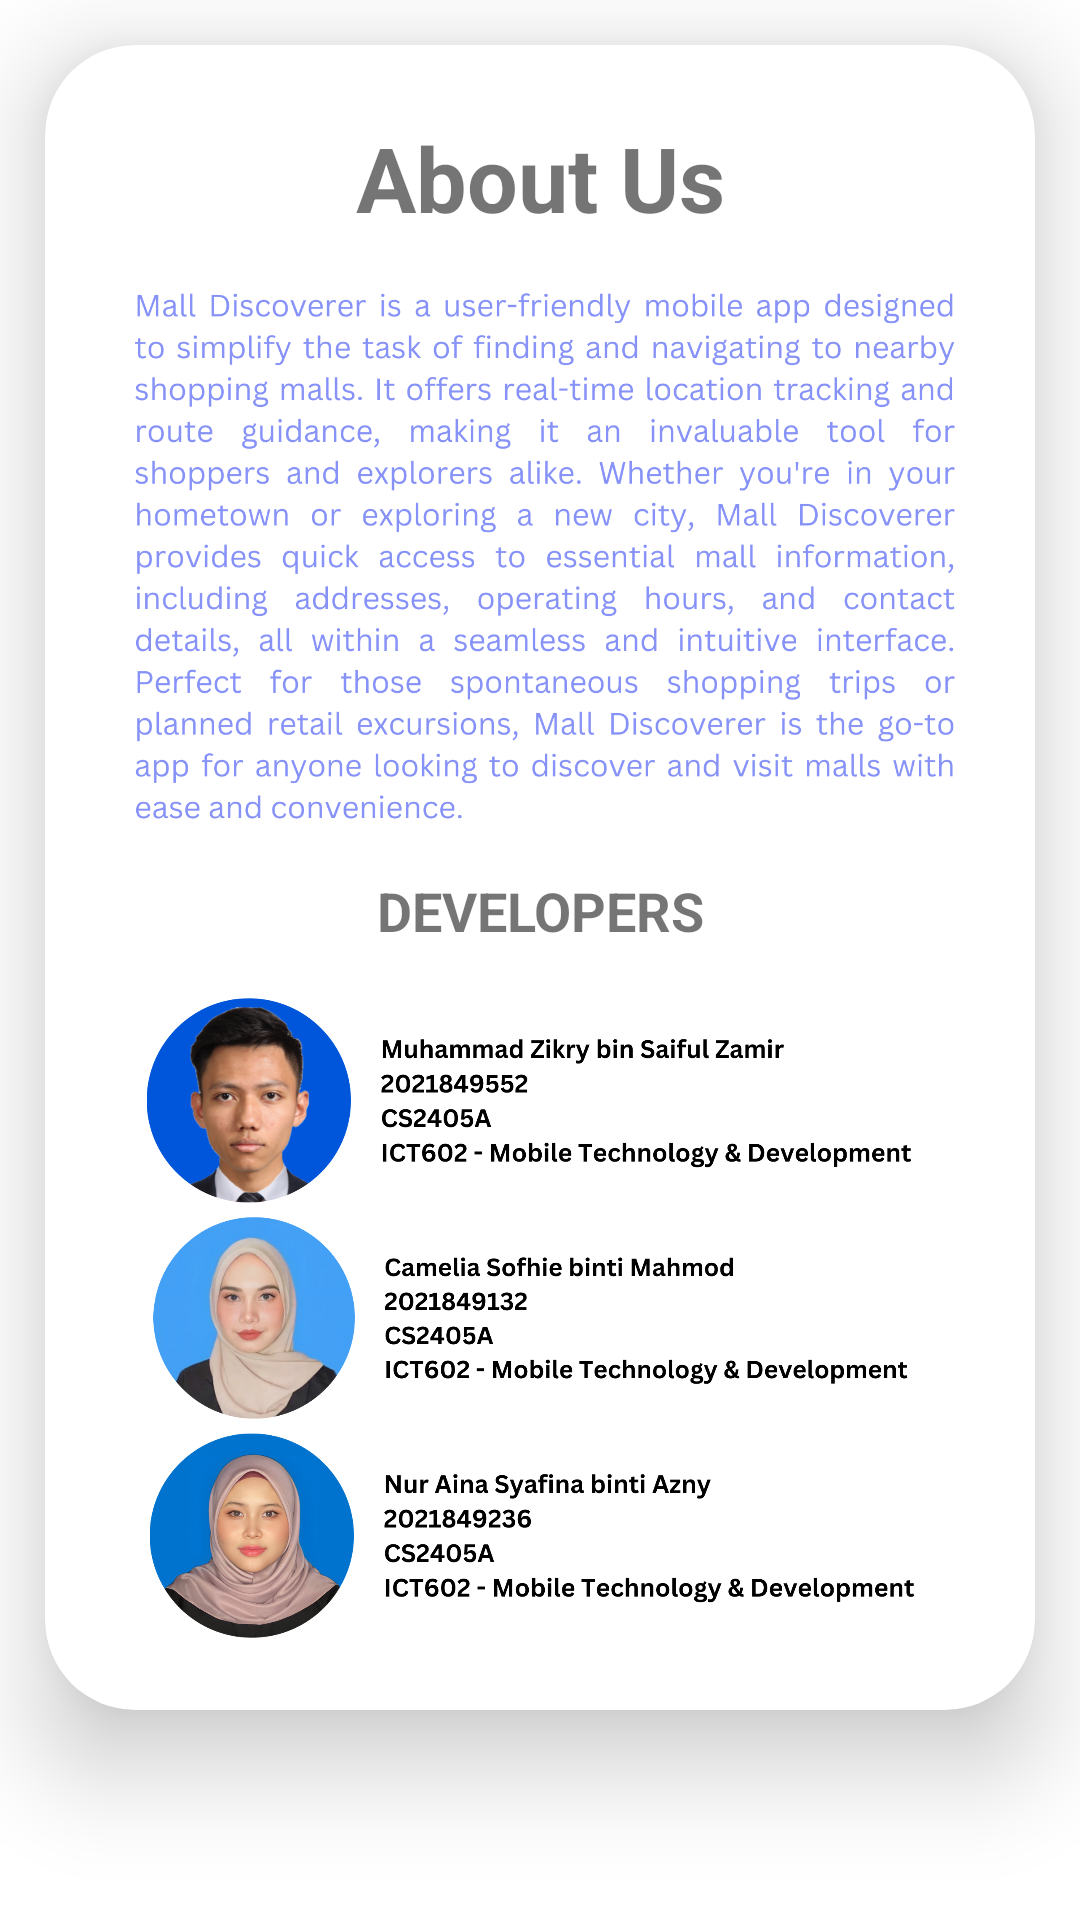

Write the Android layout XML for this screen, with the resource values it uses.
<!-- AndroidManifest.xml: application theme Theme.Mall -->
<!-- res/layout/fragment_profile.xml -->
<?xml version="1.0" encoding="utf-8"?>
<androidx.constraintlayout.widget.ConstraintLayout xmlns:android="http://schemas.android.com/apk/res/android"
    xmlns:app="http://schemas.android.com/apk/res-auto"
    xmlns:tools="http://schemas.android.com/tools"
    android:id="@+id/linearLayout"
    android:layout_width="match_parent"
    android:layout_height="match_parent"
    android:background="@drawable/profilebkg"
    android:gravity="center"
    tools:context=".ProfileFragment">

    <androidx.cardview.widget.CardView
        android:id="@+id/cardView"
        android:layout_width="0dp"
        android:layout_height="0dp"
        android:layout_marginStart="15dp"
        android:layout_marginLeft="15dp"
        android:layout_marginTop="15dp"
        android:layout_marginEnd="15dp"
        android:layout_marginRight="15dp"
        android:layout_marginBottom="70dp"
        app:cardCornerRadius="30dp"
        app:cardElevation="20dp"
        app:layout_constraintBottom_toBottomOf="parent"
        app:layout_constraintEnd_toEndOf="parent"
        app:layout_constraintStart_toStartOf="parent"
        app:layout_constraintTop_toTopOf="parent">

        <LinearLayout
            android:layout_width="match_parent"
            android:layout_height="match_parent"
            android:background="@drawable/lavender_border"
            android:orientation="vertical"
            android:padding="24dp">

            <TextView
                android:layout_width="match_parent"
                android:layout_height="wrap_content"
                android:gravity="center_horizontal"
                android:text="About Us"
                android:textAlignment="center"
                android:textColor="@color/lavender"
                android:textSize="30sp"
                android:textStyle="bold" />


            <ImageView
                android:id="@+id/imageView5"
                android:layout_width="285dp"
                android:layout_height="212dp"
                app:srcCompat="@drawable/desc" />

            <TextView
                android:layout_width="match_parent"
                android:layout_height="39dp"
                android:gravity="center_horizontal"
                android:text="DEVELOPERS"
                android:textAlignment="center"
                android:textColor="@color/lavender"
                android:textSize="18sp"
                android:textStyle="bold" />

            <ImageView
                android:id="@+id/imageView"
                android:layout_width="275dp"
                android:layout_height="73dp"
                app:srcCompat="@drawable/zikry" />

            <ImageView
                android:id="@+id/imageView2"
                android:layout_width="276dp"
                android:layout_height="72dp"
                app:srcCompat="@drawable/sofhie" />

            <ImageView
                android:id="@+id/imageView3"
                android:layout_width="277dp"
                android:layout_height="73dp"
                app:srcCompat="@drawable/aina" />

            <ImageView
                android:id="@+id/imageView4"
                android:layout_width="276dp"
                android:layout_height="70dp"
                app:srcCompat="@drawable/haq" />

            <TextView
                android:id="@+id/welcome"
                android:layout_width="wrap_content"
                android:layout_height="wrap_content"
                android:baselineAligned="false"
                android:text="Account:"
                android:textColor="@color/lavender"
                android:textSize="20sp"
                android:textStyle="bold"
                app:layout_constraintStart_toStartOf="parent"
                app:layout_constraintTop_toTopOf="parent"
                android:layout_marginTop="20dp"/>

            <TextView
                android:id="@+id/userName"
                android:layout_width="wrap_content"
                android:layout_height="wrap_content"
                android:text="name"
                android:textColor="@color/lavender"
                android:textSize="25sp"
                android:textStyle="bold"
                app:layout_constraintEnd_toEndOf="parent"
                app:layout_constraintStart_toStartOf="parent"
                app:layout_constraintTop_toTopOf="parent"
                />

            <Button
                android:id="@+id/logout"
                android:layout_width="wrap_content"
                android:layout_height="wrap_content"
                android:text="Log Out" />

        </LinearLayout>

    </androidx.cardview.widget.CardView>

</androidx.constraintlayout.widget.ConstraintLayout>
<!-- resources referenced by this layout -->
<resources>
  <!-- drawable aina: png bitmap (drawable, 313580 bytes) -->
  <!-- drawable desc: png bitmap (drawable, 244485 bytes) -->
  <!-- drawable haq: png bitmap (drawable, 246574 bytes) -->
  <!-- drawable sofhie: png bitmap (drawable, 266752 bytes) -->
  <!-- drawable zikry: png bitmap (drawable, 254105 bytes) -->
  <style name="Theme.Mall" parent="Base.Theme.Mall" />
  <style name="Base.Theme.Mall" parent="Theme.MaterialComponents.DayNight.NoActionBar">
          
          <item name="colorPrimary">@color/lavender</item>
          <item name="colorPrimaryVariant">@color/lavender</item>
          
      </style>
</resources>
